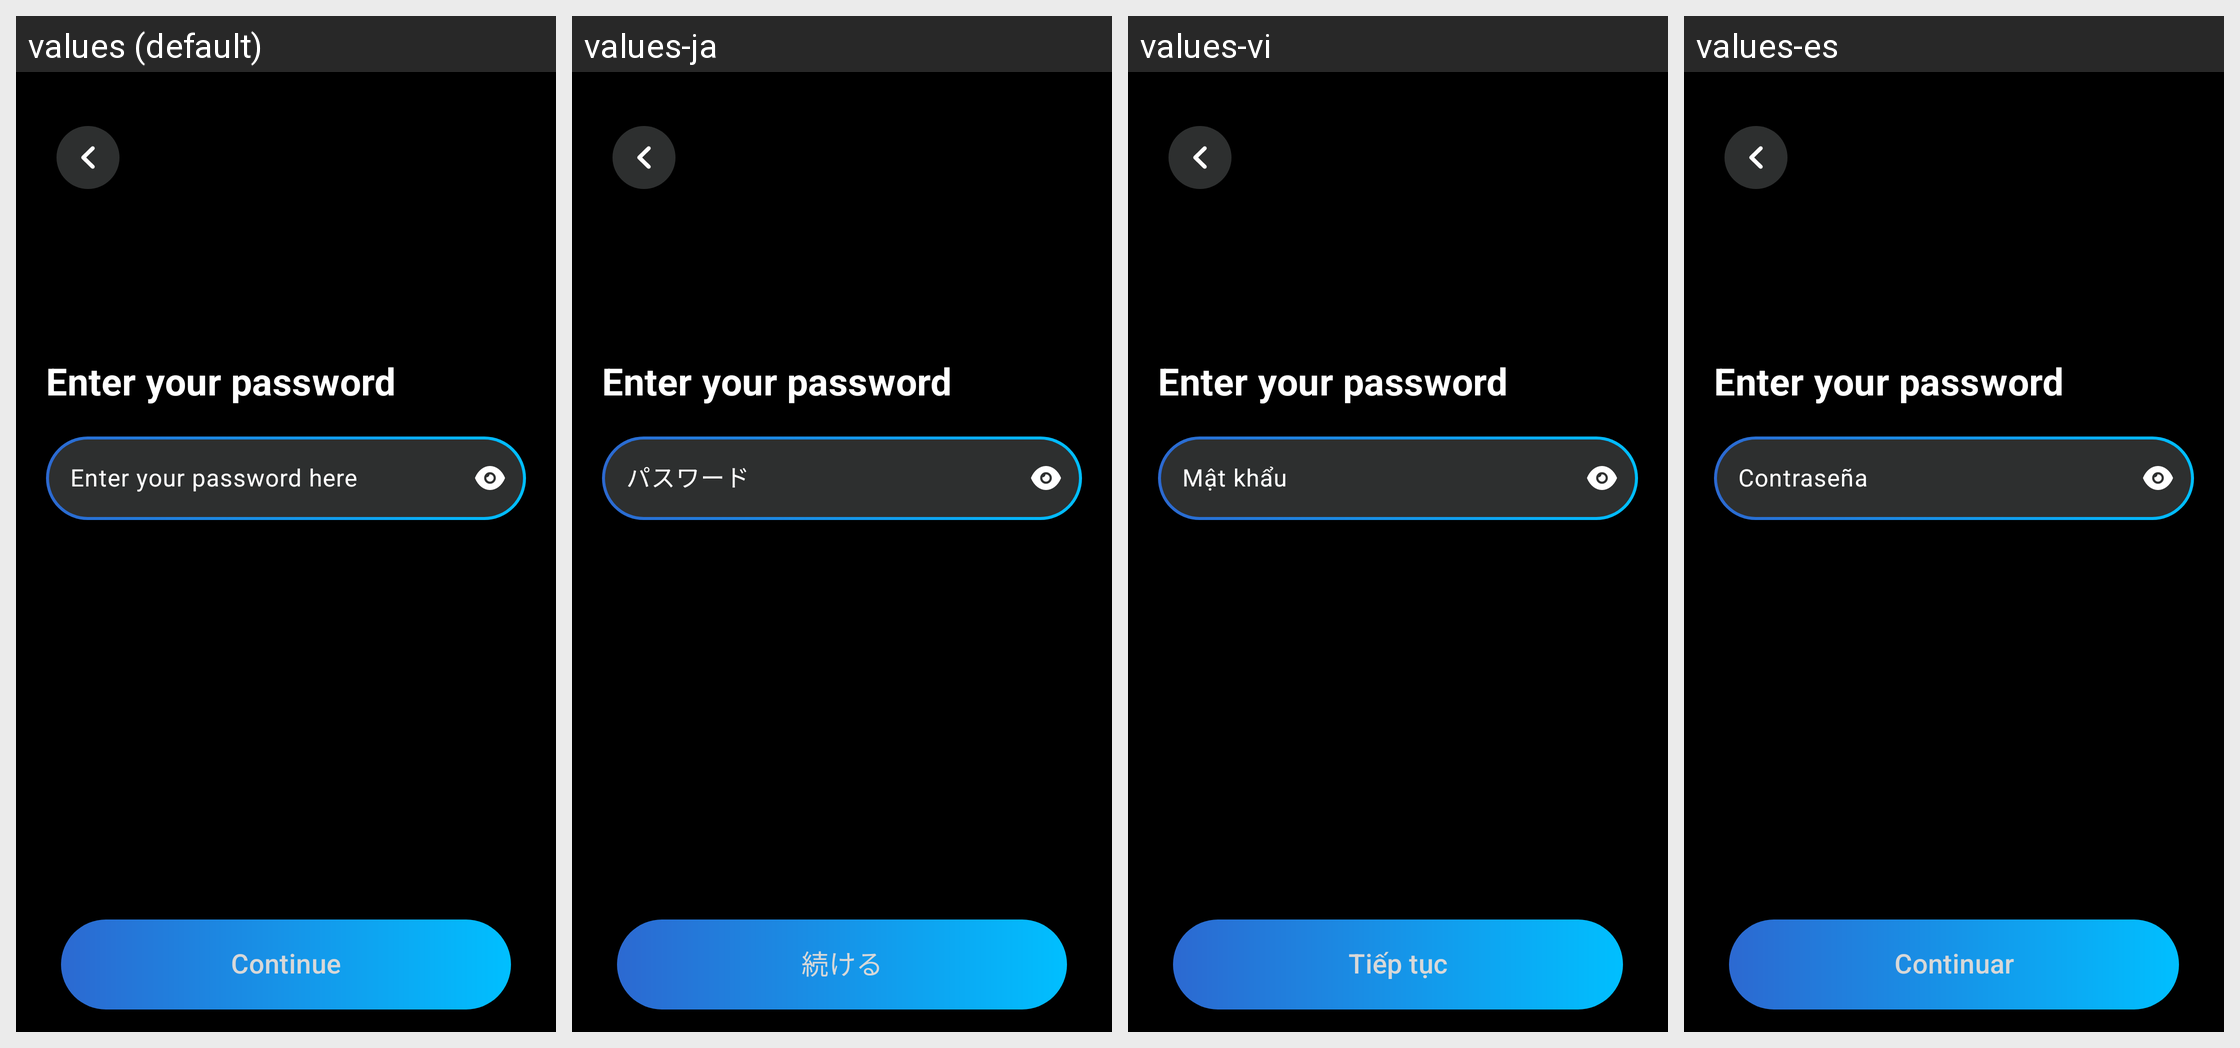

Translations of the strings shown on this Android screen, per locale in the grid:
Android screen res/layout/fragment_enter_password.xml rendered under 4 locales, left to right: values (default), values-ja, values-vi, values-es. Device: Nexus 5 (rendered at 1080×1920; each locale shown at half size, 540×960, under a caption strip naming it); theme Theme.Intern002LocketApp.
Other locales in the repository, not shown: values-fr, values-ko, values-th, values-zh.
Strings drawn on this screen, with the default value and each locale's value (text and hints the layout hard-codes, and strings that could not be matched under every locale, appear in the picture but are not listed):

pass_hint
  values: Enter your password here
  values-ja: パスワード
  values-vi: Mật khẩu
  values-es: Contraseña

continue_button
  values: Continue
  values-ja: 続ける
  values-vi: Tiếp tục
  values-es: Continuar
